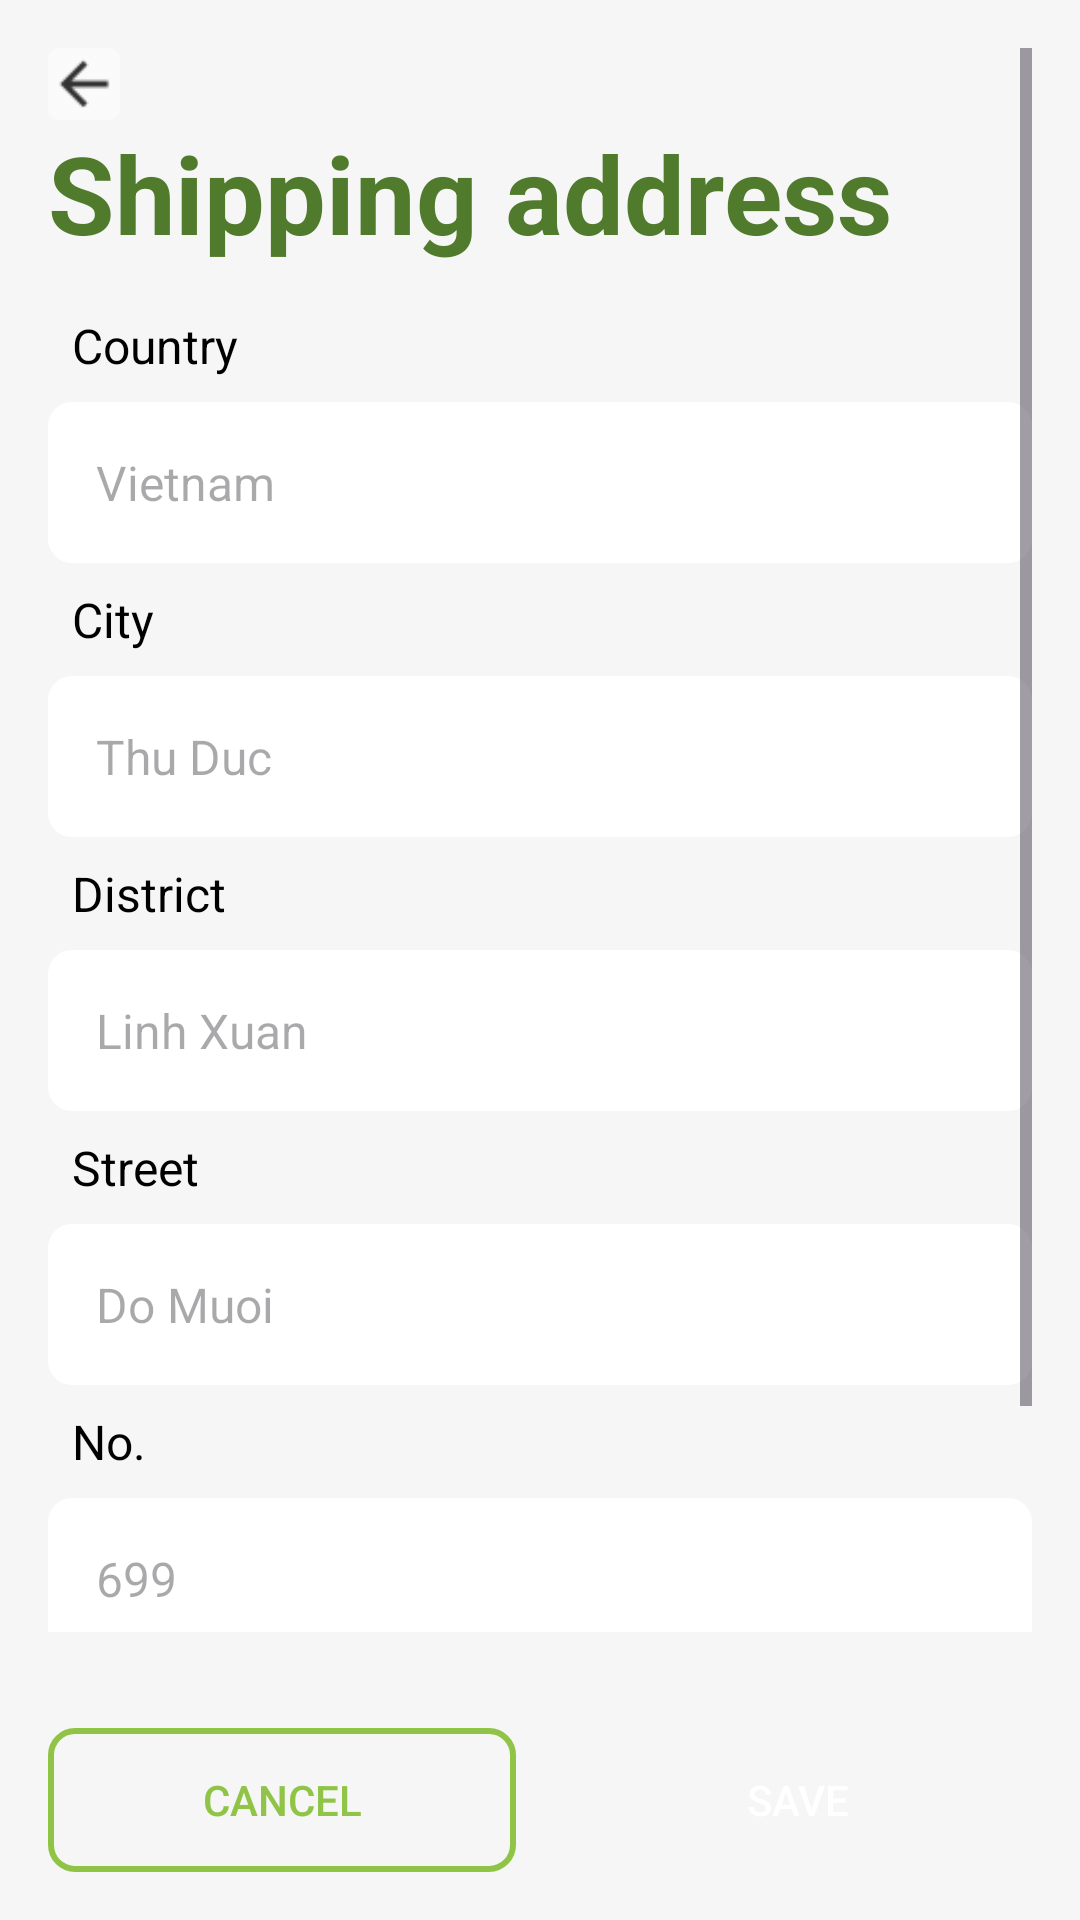

Reconstruct the res/layout file that produces this screen, plus the resources it refers to.
<!-- AndroidManifest.xml: application theme Theme.GreeneriePlantie -->
<!-- res/layout/activity_shipping_address.xml -->
<?xml version="1.0" encoding="utf-8"?>
<RelativeLayout xmlns:android="http://schemas.android.com/apk/res/android"
    android:layout_width="match_parent"
    android:layout_height="match_parent"
    android:background="#F6F6F6">

    
    <ScrollView
        android:layout_width="match_parent"
        android:layout_height="match_parent"
        android:layout_above="@+id/bottom_bar"
        android:padding="16dp">

        <LinearLayout
            android:id="@+id/plant_news"
            android:layout_width="match_parent"
            android:layout_height="wrap_content"
            android:orientation="vertical">

            
            <ImageView
                android:id="@+id/btnBack"
                android:layout_width="24dp"
                android:layout_height="24dp"
                android:layout_gravity="start|top"
                android:background="?attr/selectableItemBackgroundBorderless"
                android:contentDescription="Back"
                android:src="@mipmap/ic_back" />

            
            <TextView
                android:id="@+id/tv_shipping_address"
                android:layout_width="match_parent"
                android:layout_height="wrap_content"
                android:layout_marginBottom="8dp"
                android:text="Shipping address"
                android:textColor="@color/green_primary"
                android:textSize="36sp"
                android:textStyle="bold" />

            
            <TextView
                android:id="@+id/tv_country"
                android:layout_width="match_parent"
                android:layout_height="wrap_content"
                android:padding="8dp"
                android:text="Country"
                android:textColor="#000"
                android:textSize="16sp" />

            <AutoCompleteTextView
                android:id="@+id/actv_country"
                android:layout_width="match_parent"
                android:layout_height="wrap_content"
                android:background="@drawable/bg_edit_text"
                android:hint="@string/hint_country"
                android:padding="16dp"
                android:textSize="16sp" />

            
            <TextView
                android:id="@+id/tv_city"
                android:layout_width="match_parent"
                android:layout_height="wrap_content"
                android:padding="8dp"
                android:text="City"
                android:textColor="#000"
                android:textSize="16sp" />

            <AutoCompleteTextView
                android:id="@+id/actv_city"
                android:layout_width="match_parent"
                android:layout_height="wrap_content"
                android:background="@drawable/bg_edit_text"
                android:hint="@string/hint_city"
                android:padding="16dp"
                android:textSize="16sp" />

            
            <TextView
                android:id="@+id/tv_district"
                android:layout_width="match_parent"
                android:layout_height="wrap_content"
                android:padding="8dp"
                android:text="District"
                android:textColor="#000"
                android:textSize="16sp" />

            <EditText
                android:id="@+id/et_district"
                android:layout_width="match_parent"
                android:layout_height="wrap_content"
                android:background="@drawable/bg_edit_text"
                android:hint="@string/hint_district"
                android:padding="16dp"
                android:textSize="16sp" />

            
            <TextView
                android:id="@+id/tv_street"
                android:layout_width="match_parent"
                android:layout_height="wrap_content"
                android:padding="8dp"
                android:text="Street"
                android:textColor="#000"
                android:textSize="16sp" />

            <EditText
                android:id="@+id/et_street"
                android:layout_width="match_parent"
                android:layout_height="wrap_content"
                android:background="@drawable/bg_edit_text"
                android:hint="@string/hint_street"
                android:padding="16dp"
                android:textSize="16sp" />

            
            <TextView
                android:id="@+id/tv_number"
                android:layout_width="match_parent"
                android:layout_height="wrap_content"
                android:padding="8dp"
                android:text="No."
                android:textColor="#000"
                android:textSize="16sp" />

            <EditText
                android:id="@+id/et_number"
                android:layout_width="match_parent"
                android:layout_height="wrap_content"
                android:background="@drawable/bg_edit_text"
                android:hint="@string/hint_no_street"
                android:padding="16dp"
                android:textSize="16sp" />

            
            <View
                android:layout_width="match_parent"
                android:layout_height="100dp" />
        </LinearLayout>
    </ScrollView>

    
    <LinearLayout
        android:id="@+id/bottom_bar"
        android:layout_width="match_parent"
        android:layout_height="wrap_content"
        android:layout_alignParentBottom="true"
        android:orientation="horizontal"
        android:padding="16dp"
        android:gravity="end|center_vertical"
        android:background="#F6F6F6">

        <Button
            android:id="@+id/btnCancel"
            android:layout_width="0dp"
            android:layout_height="wrap_content"
            android:layout_weight="1"
            android:layout_marginEnd="8dp"
            android:background="@drawable/button_green_secondary"
            android:text="@string/btn_cancel"
            android:textColor="@color/green_secondary" />

        <Button
            android:id="@+id/btnSave"
            android:layout_width="0dp"
            android:layout_height="wrap_content"
            android:layout_weight="1"
            android:layout_marginStart="8dp"
            android:background="@drawable/button_green_primary"
            android:text="@string/btn_save"
            android:textColor="@android:color/white" />
    </LinearLayout>
</RelativeLayout>
<!-- resources referenced by this layout -->
<resources>
  <color name="green_primary">#517B2C</color>
  <color name="green_secondary">#90C447</color>
  <!-- drawable bg_edit_text (drawable) -->
  <?xml version="1.0" encoding="utf-8"?>
  <shape xmlns:android="http://schemas.android.com/apk/res/android">
      <solid android:color="@android:color/white"/>
      <corners android:radius="8dp"/>
      <shadow
          android:color="#FFFFFF"
          android:radius="8dp"/>
  </shape>
  <!-- drawable button_green_secondary (drawable) -->
  <?xml version="1.0" encoding="utf-8"?>
  <shape xmlns:android="http://schemas.android.com/apk/res/android">
      <solid android:color="@android:color/transparent"/>
      <stroke
          android:color="#90C447"
          android:width="2dp"
          android:height="24dp"/>
      <corners android:radius="8dp"/>
  </shape>
  <!-- mipmap ic_back: png bitmap (mipmap-xhdpi, 468 bytes) -->
  <string name="btn_cancel">Cancel</string>
  <string name="btn_save">Save</string>
  <string name="hint_city">Thu Duc</string>
  <string name="hint_country">Vietnam</string>
  <string name="hint_district">Linh Xuan</string>
  <string name="hint_no_street">699</string>
  <string name="hint_street">Do Muoi</string>
  <style name="Theme.GreeneriePlantie" parent="Theme.Material3.DayNight">
          <item name="colorPrimary">#517B2C</item>
          <item name="colorOnPrimary">#FFFFFF</item>
          <item name="windowActionBar">true</item>
          <item name="windowNoTitle">false</item>
      </style>
</resources>
